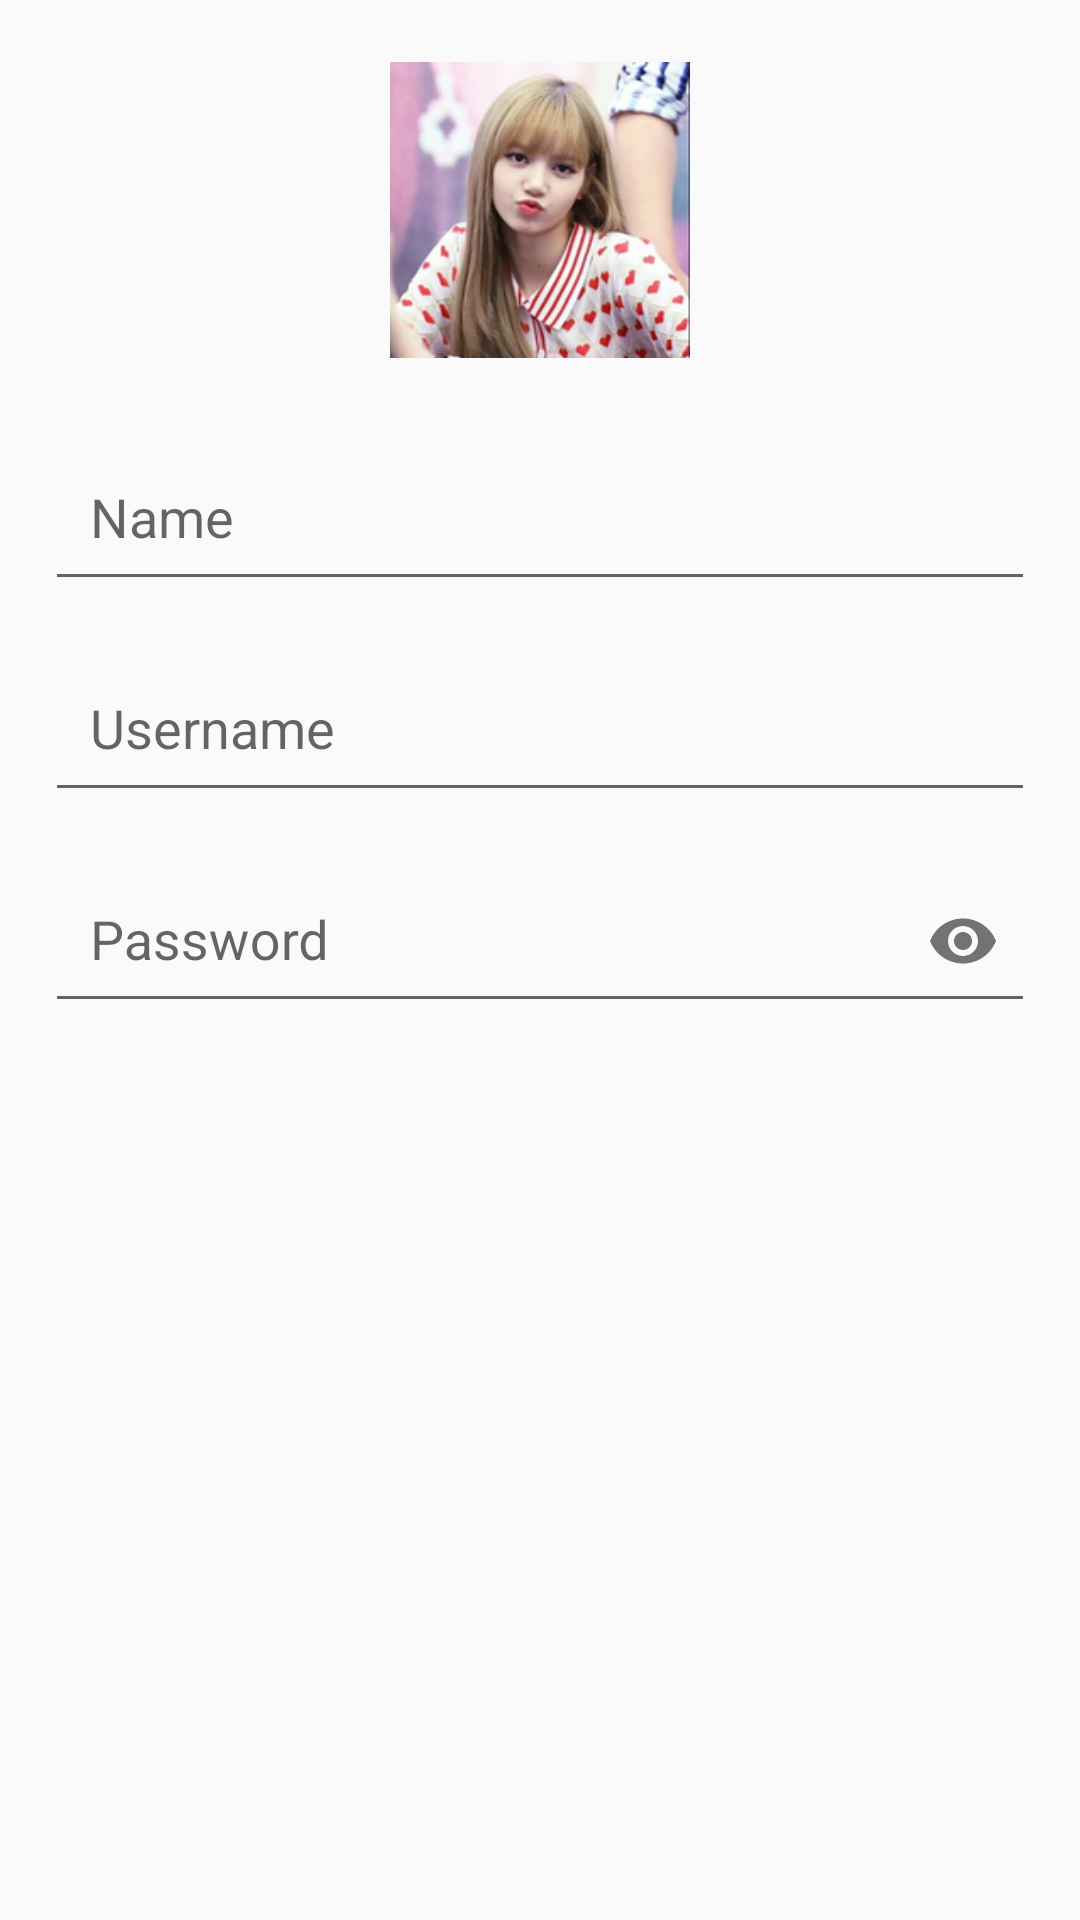

The Android layout XML behind this screen, and the referenced resources:
<!-- AndroidManifest.xml: application theme AppTheme -->
<!-- res/layout/activity_user_profile.xml -->
<?xml version="1.0" encoding="utf-8"?>
<LinearLayout xmlns:android="http://schemas.android.com/apk/res/android"
    xmlns:app="http://schemas.android.com/apk/res-auto"
    xmlns:tools="http://schemas.android.com/tools"
    android:layout_width="match_parent"
    android:layout_height="match_parent"
    android:orientation="vertical"
    tools:context=".UserProfileActivity"
    android:layout_gravity="center">

    <ImageView
        android:layout_width="100dp"
        android:layout_height="100dp"
        android:src="@drawable/lisa"
        android:layout_gravity="center"
        android:layout_marginTop="20dp"/>

    <com.google.android.material.textfield.TextInputLayout
        android:layout_width="match_parent"
        android:layout_height="wrap_content"
        android:layout_marginTop="15dp"
        android:layout_marginLeft="15dp"
        android:layout_marginRight="15dp">

        <com.google.android.material.textfield.TextInputEditText
            android:id="@+id/edittext_profile_name"
            android:layout_width="match_parent"
            android:layout_height="wrap_content"
            android:hint="Name"
            android:padding="15dp" />
    </com.google.android.material.textfield.TextInputLayout>

    <com.google.android.material.textfield.TextInputLayout
        android:layout_width="match_parent"
        android:layout_height="wrap_content"
        android:layout_marginTop="5dp"
        android:layout_marginLeft="15dp"
        android:layout_marginRight="15dp">

        <com.google.android.material.textfield.TextInputEditText
            android:id="@+id/edittext_profile_username"
            android:layout_width="match_parent"
            android:layout_height="wrap_content"
            android:hint="Username"
            android:padding="15dp" />
    </com.google.android.material.textfield.TextInputLayout>

    <com.google.android.material.textfield.TextInputLayout
        android:layout_width="match_parent"
        android:layout_height="wrap_content"
        android:layout_marginTop="5dp"
        android:layout_marginLeft="15dp"
        android:layout_marginRight="15dp"
        app:passwordToggleEnabled="true">

        <com.google.android.material.textfield.TextInputEditText
            android:id="@+id/edittext_profile_passw"
            android:layout_width="match_parent"
            android:layout_height="wrap_content"
            android:hint="Password"
            android:inputType="textPassword"
            android:padding="15dp" />
    </com.google.android.material.textfield.TextInputLayout>

</LinearLayout>
<!-- resources referenced by this layout -->
<resources>
  <!-- drawable lisa: png bitmap (drawable, 56688 bytes) -->
  <style name="AppTheme" parent="Theme.AppCompat.Light.DarkActionBar">
          
          <item name="colorPrimary">@color/colorSlateBlue</item>
          <item name="colorPrimaryDark">@color/colorSlateBlue</item>
          <item name="colorAccent">@color/colorSlateBlue</item>
      </style>
  <color name="colorSlateBlue">#007FFF</color>
</resources>
